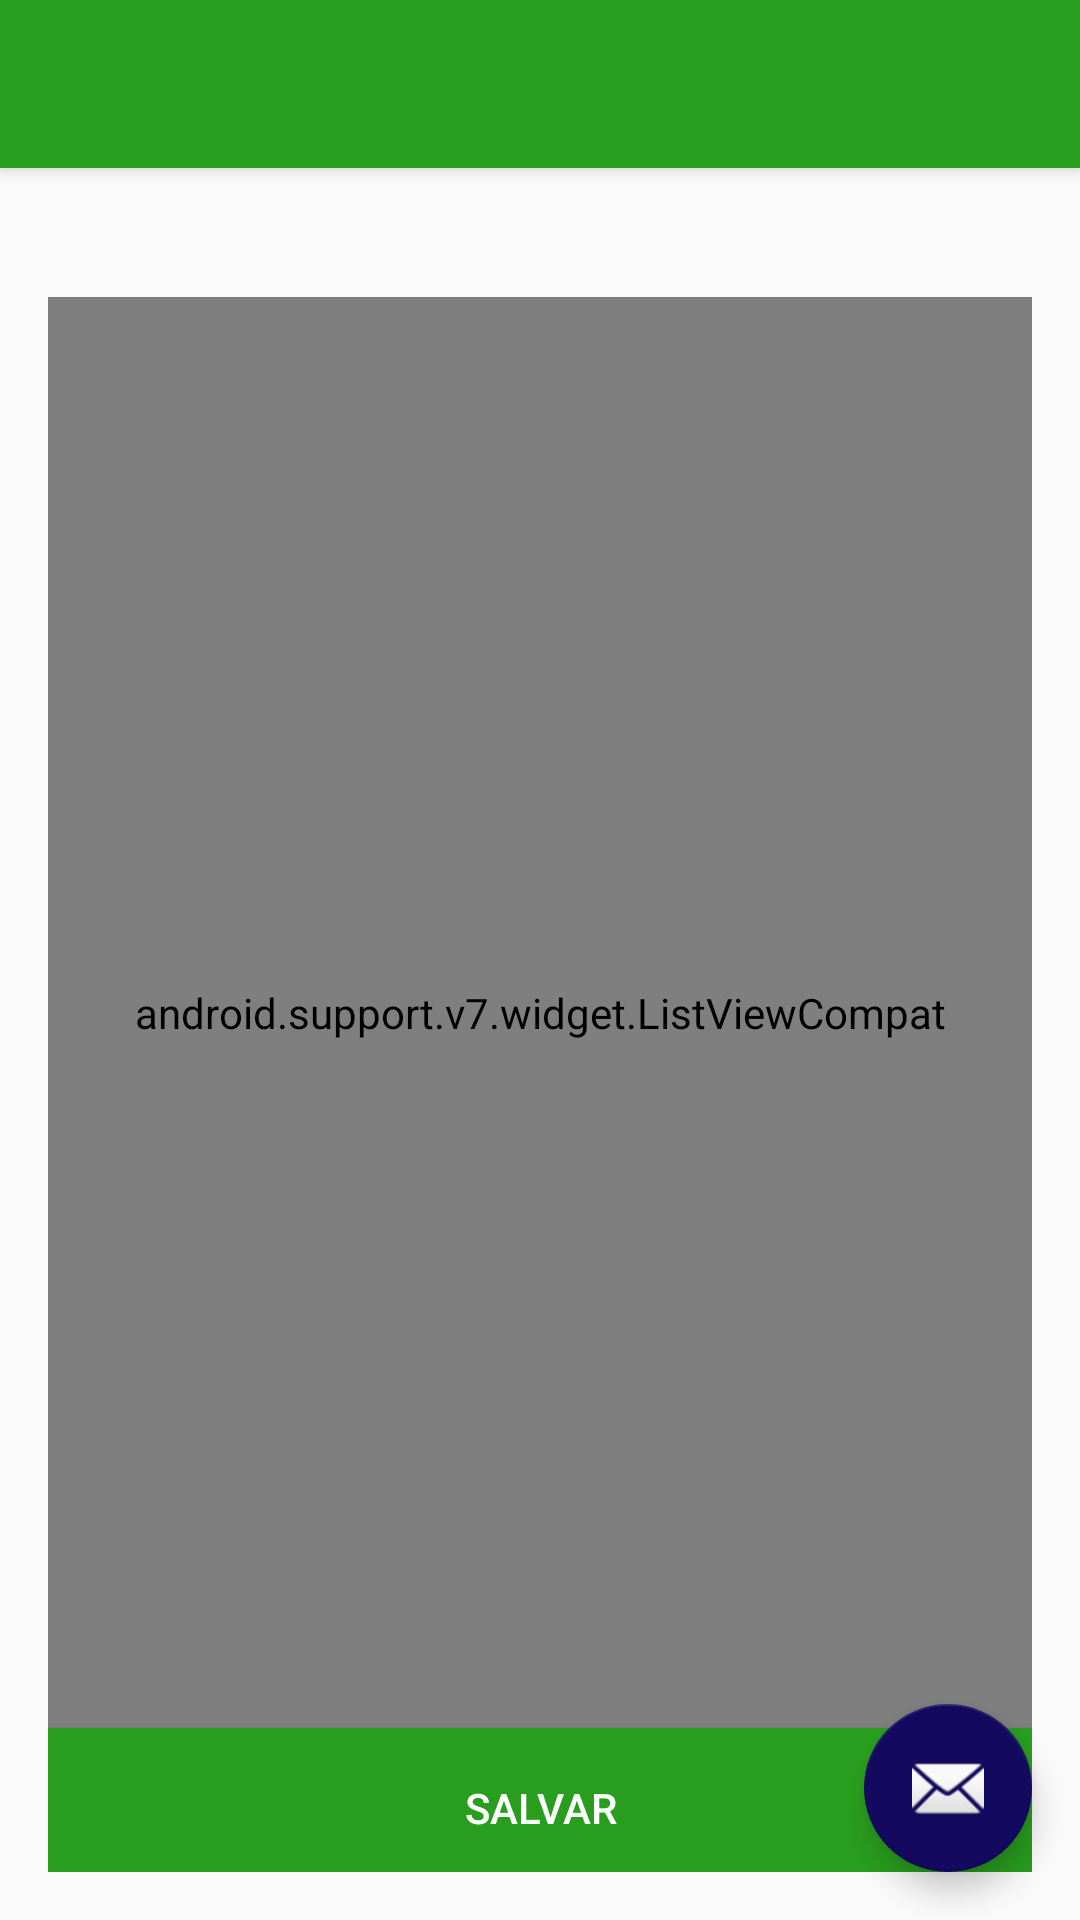

Reconstruct the res/layout file that produces this screen, plus the resources it refers to.
<!-- AndroidManifest.xml: application theme AppTheme -->
<!-- res/layout/activity_coletar.xml -->
<?xml version="1.0" encoding="utf-8"?>
<android.support.design.widget.CoordinatorLayout xmlns:android="http://schemas.android.com/apk/res/android"
    xmlns:app="http://schemas.android.com/apk/res-auto"
    xmlns:tools="http://schemas.android.com/tools"
    android:layout_width="match_parent"
    android:layout_height="match_parent"
    android:fitsSystemWindows="true"
    tools:context="me.adolfoquaranta.ef2.atividades.ColetarDados">

    <android.support.design.widget.AppBarLayout
        android:layout_width="match_parent"
        android:layout_height="wrap_content"
        android:theme="@style/AppTheme.AppBarOverlay">

        <android.support.v7.widget.Toolbar
            android:id="@+id/toolbar"
            android:layout_width="match_parent"
            android:layout_height="?attr/actionBarSize"
            android:background="?attr/colorPrimary"
            app:popupTheme="@style/AppTheme.PopupOverlay" />

    </android.support.design.widget.AppBarLayout>

    <include layout="@layout/content_coletar" />

    <android.support.design.widget.FloatingActionButton
        android:id="@+id/fab"
        android:layout_width="wrap_content"
        android:layout_height="wrap_content"
        android:layout_gravity="bottom|end"
        android:layout_margin="@dimen/fab_margin"
        app:srcCompat="@android:drawable/ic_dialog_email" />

</android.support.design.widget.CoordinatorLayout>
<!-- res/layout/content_coletar.xml (included above) -->
<?xml version="1.0" encoding="utf-8"?>
<android.support.v7.widget.LinearLayoutCompat xmlns:android="http://schemas.android.com/apk/res/android"
    xmlns:app="http://schemas.android.com/apk/res-auto"
    xmlns:tools="http://schemas.android.com/tools"
    android:id="@+id/content_coletar"
    android:layout_width="match_parent"
    android:layout_height="match_parent"
    android:paddingBottom="@dimen/activity_vertical_margin"
    android:paddingLeft="@dimen/activity_horizontal_margin"
    android:paddingRight="@dimen/activity_horizontal_margin"
    android:paddingTop="@dimen/activity_vertical_margin"
    app:layout_behavior="@string/appbar_scrolling_view_behavior"
    tools:context="me.adolfoquaranta.ef2.atividades.ColetarDados"
    tools:showIn="@layout/activity_coletar"
    android:orientation="vertical">

    <TextView
        android:layout_width="match_parent"
        android:layout_height="wrap_content"
        android:id="@+id/tv_ColetaInfo"
        android:textAlignment="center"
        android:textAppearance="@style/TextAppearance.AppCompat.Title" />

    <android.support.v7.widget.ListViewCompat
        android:id="@+id/list_viewColetar"
        android:layout_width="match_parent"
        android:layout_height="0dp"
        android:scrollbars="vertical"
        android:layout_weight="1"
        android:divider="@android:color/transparent"
        android:dividerHeight="10.0sp"/>

    <Button android:id="@+id/btn_salvar_Coleta"
        android:layout_width="match_parent"
        android:layout_height="wrap_content"
        android:text="@string/btn_salvar"
        android:background="@color/colorPrimary"
        android:paddingTop="5dp"
        android:textColor="@android:color/white"
        android:layout_below="@id/list_viewColetar" />

</android.support.v7.widget.LinearLayoutCompat>
<!-- resources referenced by this layout -->
<resources>
  <color name="colorPrimary">#299E1E</color>
  <dimen name="activity_horizontal_margin">16dp</dimen>
  <dimen name="activity_vertical_margin">16dp</dimen>
  <dimen name="fab_margin">16dp</dimen>
  <string name="btn_salvar">Salvar</string>
  <style name="AppTheme.AppBarOverlay" parent="ThemeOverlay.AppCompat.Dark.ActionBar" />
  <style name="AppTheme.PopupOverlay" parent="ThemeOverlay.AppCompat.Light" />
  <style name="AppTheme" parent="Theme.AppCompat.Light.DarkActionBar">
          
          <item name="colorPrimary">@color/colorPrimary</item>
          <item name="colorPrimaryDark">@color/colorPrimaryDark</item>
          <item name="colorAccent">@color/colorAccent</item>
      </style>
  <color name="colorPrimaryDark">#075200</color>
  <color name="colorAccent">#13095E</color>
</resources>
